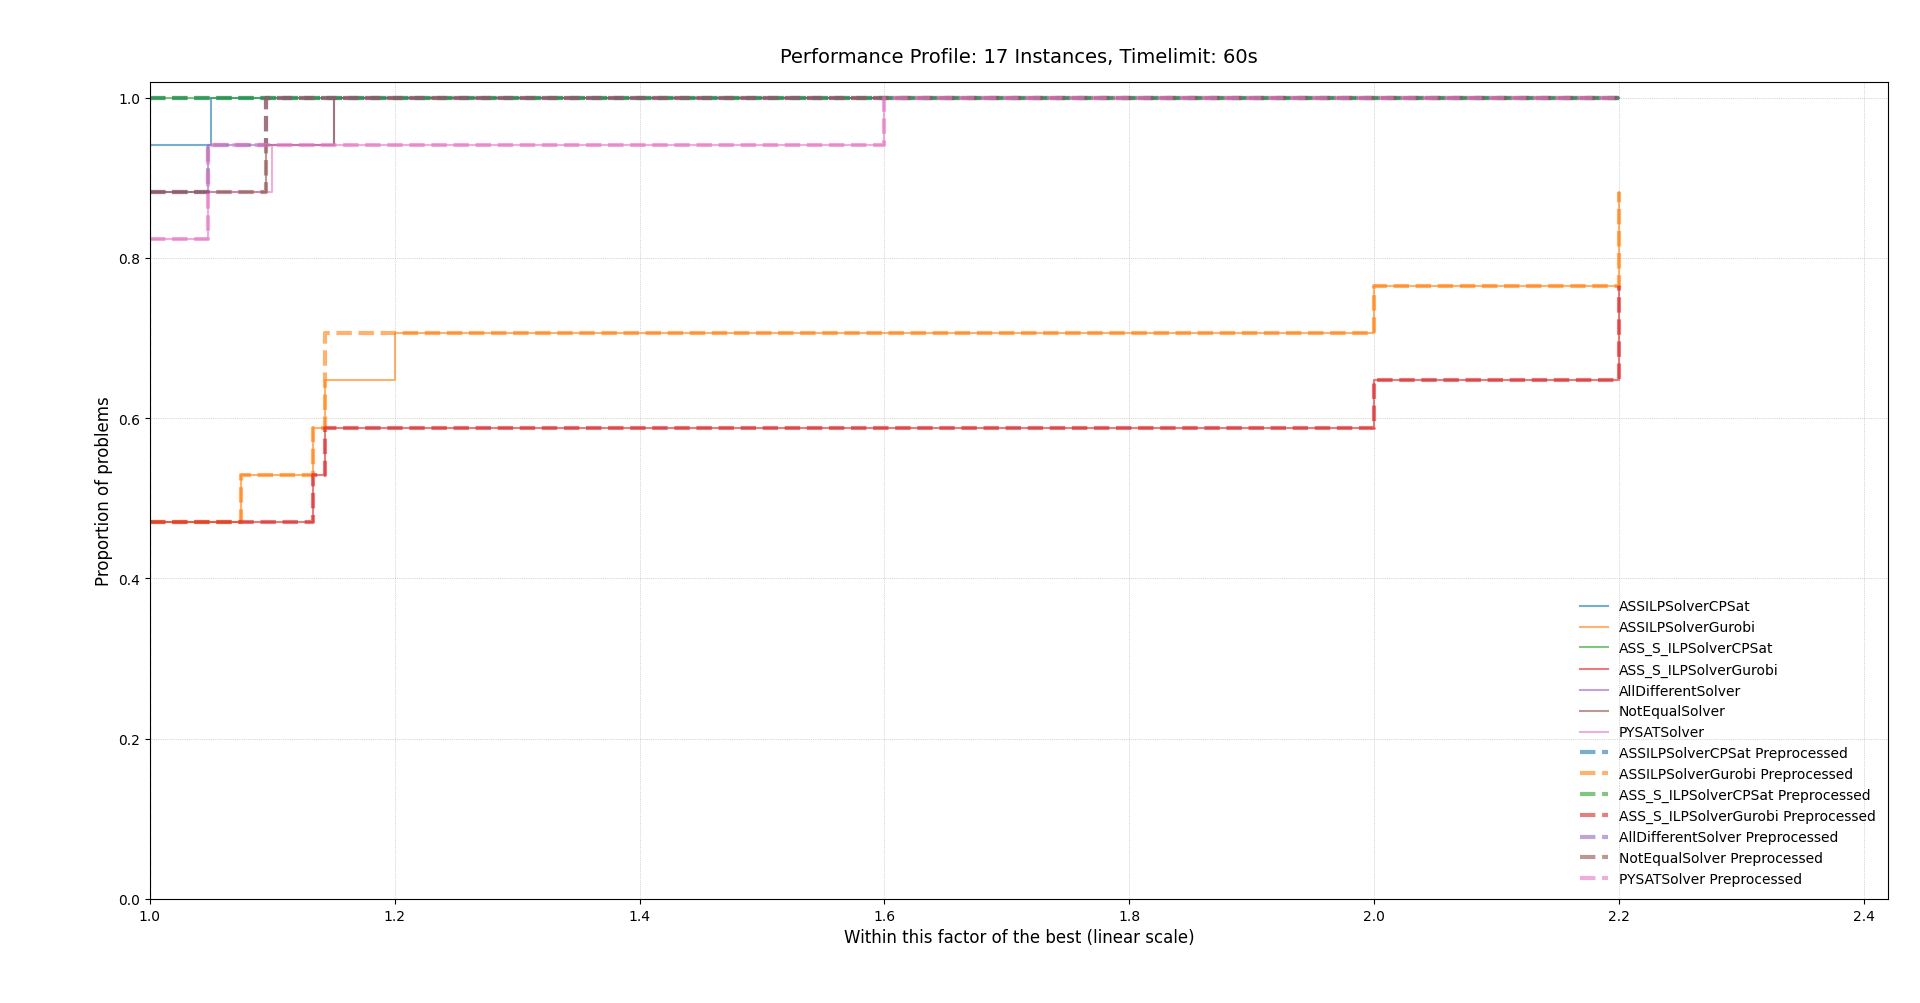

The data file committed next to this chart (first rows):
instance, solver, metric
jean.col, ASSILPSolverCPSat Preprocessed, 10
jean.col, ASS_S_ILPSolverCPSat Preprocessed, 10
jean.col, ASSILPSolverGurobi Preprocessed, 10
jean.col, ASS_S_ILPSolverGurobi Preprocessed, 10
jean.col, NotEqualSolver Preprocessed, 10
jean.col, AllDifferentSolver Preprocessed, 10
jean.col, PYSATSolver Preprocessed, 10
huck.col, ASSILPSolverCPSat Preprocessed, 11
huck.col, ASS_S_ILPSolverCPSat Preprocessed, 11
huck.col, ASSILPSolverGurobi Preprocessed, 11
huck.col, ASS_S_ILPSolverGurobi Preprocessed, 11
huck.col, NotEqualSolver Preprocessed, 11
huck.col, AllDifferentSolver Preprocessed, 11
huck.col, PYSATSolver Preprocessed, 11
zeroin.i.1.col, ASSILPSolverCPSat Preprocessed, 49
zeroin.i.1.col, ASS_S_ILPSolverCPSat Preprocessed, 49
zeroin.i.1.col, ASSILPSolverGurobi Preprocessed, 49
zeroin.i.1.col, ASS_S_ILPSolverGurobi Preprocessed, 49
zeroin.i.1.col, NotEqualSolver Preprocessed, 49
zeroin.i.1.col, AllDifferentSolver Preprocessed, 49
zeroin.i.1.col, PYSATSolver Preprocessed, 49
fpsol2.i.1.col, ASSILPSolverCPSat Preprocessed, 65
fpsol2.i.1.col, ASS_S_ILPSolverCPSat Preprocessed, 65
fpsol2.i.1.col, ASSILPSolverGurobi Preprocessed, 65
fpsol2.i.1.col, ASS_S_ILPSolverGurobi Preprocessed, 65
fpsol2.i.1.col, NotEqualSolver Preprocessed, 65
fpsol2.i.1.col, AllDifferentSolver Preprocessed, 65
fpsol2.i.1.col, PYSATSolver Preprocessed, 65
fpsol2.i.2.col, ASSILPSolverCPSat Preprocessed, 30
fpsol2.i.2.col, ASS_S_ILPSolverCPSat Preprocessed, 30
fpsol2.i.2.col, ASSILPSolverGurobi Preprocessed, 30
fpsol2.i.2.col, ASS_S_ILPSolverGurobi Preprocessed, 30
fpsol2.i.2.col, NotEqualSolver Preprocessed, 30
fpsol2.i.2.col, AllDifferentSolver Preprocessed, 30
fpsol2.i.2.col, PYSATSolver Preprocessed, 30
fpsol2.i.3.col, ASSILPSolverCPSat Preprocessed, 30
fpsol2.i.3.col, ASS_S_ILPSolverCPSat Preprocessed, 30
fpsol2.i.3.col, ASSILPSolverGurobi Preprocessed, 30
fpsol2.i.3.col, ASS_S_ILPSolverGurobi Preprocessed, 30
fpsol2.i.3.col, NotEqualSolver Preprocessed, 30
fpsol2.i.3.col, AllDifferentSolver Preprocessed, 30
fpsol2.i.3.col, PYSATSolver Preprocessed, 30
le450_15b.col, ASSILPSolverCPSat Preprocessed, 15
le450_15b.col, ASS_S_ILPSolverCPSat Preprocessed, 15
le450_15b.col, ASSILPSolverGurobi Preprocessed, 17
le450_15b.col, ASS_S_ILPSolverGurobi Preprocessed, 17
le450_15b.col, NotEqualSolver Preprocessed, 15
le450_15b.col, AllDifferentSolver Preprocessed, 15
le450_15b.col, PYSATSolver Preprocessed, 15
le450_15c.col, ASSILPSolverCPSat Preprocessed, 21
le450_15c.col, ASS_S_ILPSolverCPSat Preprocessed, 21
le450_15c.col, ASSILPSolverGurobi Preprocessed, 24
le450_15c.col, NotEqualSolver Preprocessed, 23
le450_15c.col, AllDifferentSolver Preprocessed, 23
le450_15c.col, PYSATSolver Preprocessed, 22
le450_15d.col, ASSILPSolverCPSat Preprocessed, 21
le450_15d.col, ASS_S_ILPSolverCPSat Preprocessed, 21
le450_15d.col, ASSILPSolverGurobi Preprocessed, 24
le450_15d.col, ASS_S_ILPSolverGurobi Preprocessed, 24
le450_15d.col, NotEqualSolver Preprocessed, 23
... 166 more rows
